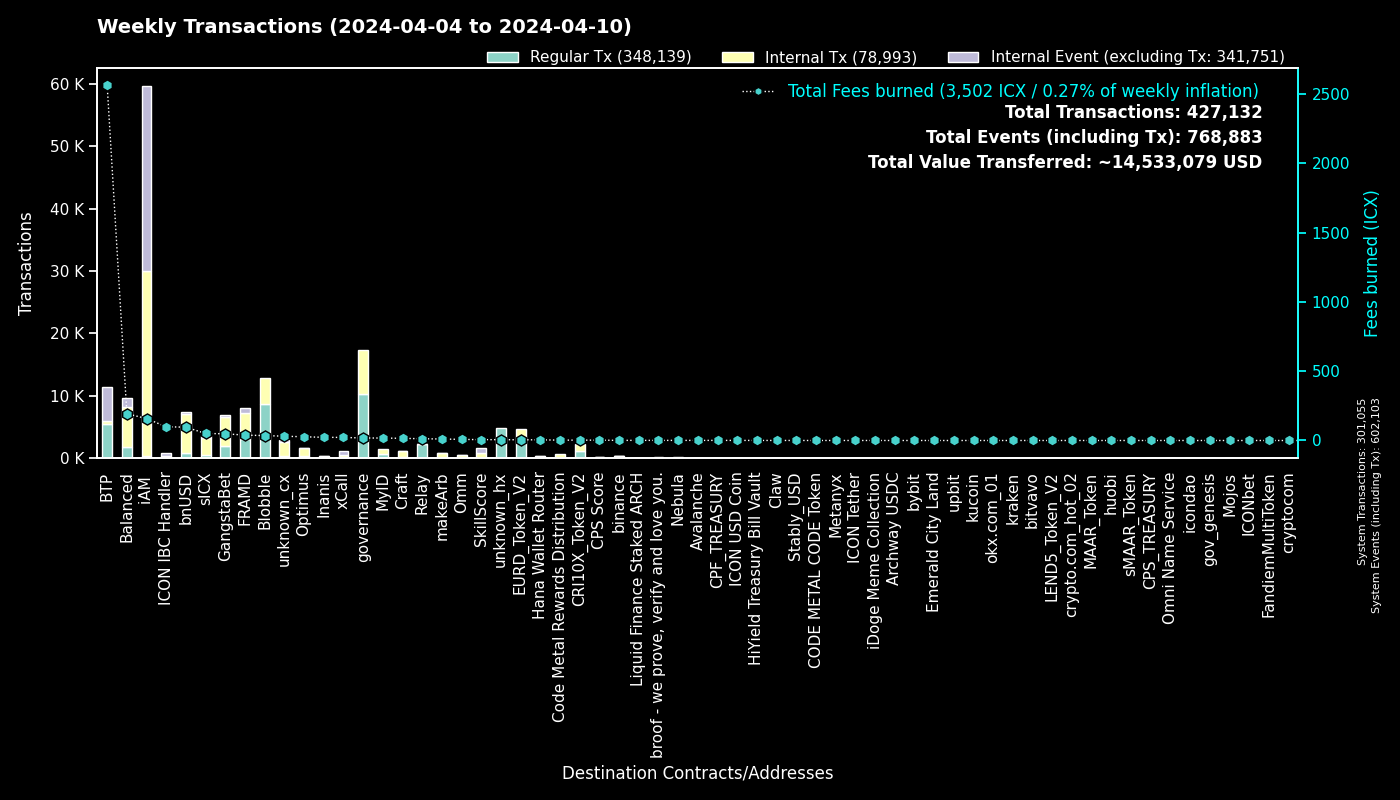

Values plotted in this chart, from the file beside it:
to, Fees burned, Regular Tx, to_def, Internal Tx, Internal Event (excluding Tx), group
0, 0.0, 301041, System, 14, 301048, System
cx00000000000000000000000000000000000000…, 18.15, 10293, governance, 7099, 0, governance
cxee7a00755a757e3c519a0616456030e33dc9d4…, 2557, 5494, BTP_2, 0, 5519, BTP
cxf2ca3b655a782f39227934d37ff3b77f9b1ebc…, 17.87, 4396, Blobble, 0, 0, Blobble
cxf14dea1cff7ceb29a46e6d04533a08f84441e4…, 17.45, 4215, Blobble Stake Token, 4284, 0, Blobble
cx2aa9b28a657e3121b75d3d4fe65e569398645d…, 32, 3052, FRAMD Token, 3547, 98, FRAMD
cx96f98f59f1dc144709fd294d4b906c74f5d709…, 5.238, 2368, EURD_Token_V2, 2368, 0, EURD_Token_V2
cxca5faa5a71d986a2e84dd7e6f5ff791d29901e…, 12.01, 2285, Relay_4, 0, 0, Relay
cx7e7851253fcde669a0b9d9cf55db5146d619ac…, 2.563, 1150, CRI10X_Token_V2, 1150, 0, CRI10X_Token_V2
cxe5c2c460364acc5f8c1d5ca925930043d8d9c9…, 5.007, 1070, GangstaBet Crown, 1091, 0, GangstaBet
cx88fd7df7ddff82f7cc735c871dc519838cb235…, 96.05, 801, bnUSD, 6286, 362, bnUSD
cx66d4d90f5f113eba575bf793570135f9b10cec…, 43.91, 553, balanced_loans, 1485, 902, Balanced
cx2609b924e33ef00b648a409245c7ea394c4678…, 50.63, 502, sICX, 2819, 185, sICX
cxba62bb61baf8dd8b6a04633fe33806547785a0…, 15.38, 494, MyID_3, 493, 0, MyID
cx5a0af85407c69945eb318d4ac18e9e84218416…, 25.61, 406, GangWar Simulation, 1159, 331, GangstaBet
cx622bbab73698f37dbef53955fd3decffeb0b0c…, 98.96, 383, ICON IBC Handler, 11, 471, ICON IBC Handler
hxb568381d35d3e7a6383200e8a0d30310af20b9…, 0.4363, 349, binance_hot, 0, 0, binance
cx14002628a4599380f391f708843044bc93dce2…, 157.8, 322, iAM Div, 29602, 29623, iAM
cx69bcdf1753472c1444188ec3f5188657e30c83…, 0.8346, 260, broof - we prove, verify and love you., 0, 0, broof - we prove, verify and love you.
cx694e8c9f1a05c8c3719f30d46b97697960e428…, 2.274, 241, MyID_2, 241, 0, MyID
cx44250a12074799e26fdeee75648ae47e2cc842…, 69.52, 241, balanced_governance, 8, 0, Balanced
cxd17316e24ee40f2ef8ed6f3a497311db1b3520…, 3.412, 200, GangstaVerse LootBox, 978, 0, GangstaBet
cxa0af3165c08318e988cb30993b3048335b94af…, 6.222, 183, balanced_dex, 530, 42, Balanced
cxaa99a164586883eed0322d62a31946dfa9491f…, 13.58, 175, optimus_rewards, 318, 14, Optimus
cx21e94c08c03daee80c25d8ee3ea22a20786ec2…, 22.11, 144, balanced_router, 1514, 115, Balanced
cxd82fb5d3effecd8c9071a4bba3856ad7222c4b…, 9.992, 134, Balanced Savings, 513, 15, Balanced
cxa07f426062a1384bdd762afa6a87d123fbc81c…, 22.1, 133, xCall, 397, 574, xCall
cx28b2ec885b50c8a93da752f2d0467a67127a70…, 6.606, 124, CROWN, 659, 38, GangstaBet
cxf61cd5a45dc9f91c15aa65831a30a90d59a096…, 17.32, 122, balanced_baln, 939, 113, Balanced
cx10d59e8103ab44635190bd4139dbfd682fa2d0…, 5.907, 114, balanced_rewards, 213, 158, Balanced
cxe971c0a92c58db502e4a224efc6ba311eb1c17…, 22.34, 107, Inanis Treasury, 225, 24, Inanis
cx85954d0dae92b63bf5cba03a59ca4ffe687bad…, 0.6376, 103, NebulaMultiToken, 122, 0, Nebula
cx2dc662031f3d62bcdba4f63e9bf827767c8475…, 6.302, 81, SkillScore, 793, 797, SkillScore
cx28497aef34ec44ad2be9249daddfbe34b54f30…, 1.099, 76, Balanced Bribe, 76, 0, Balanced
cx59d899fce52cadd1feb5128ff5e6672f03943e…, 0.5053, 73, unknown_cx, 0, 32, unknown_cx
hx6b91c8dea3114de74ecfa85908b875778c2b59…, 0.09, 72, bybit, 0, 0, bybit
cx5df6645bf9e49756470808a61fd5130940c1e0…, 24.52, 71, unknown_cx, 1913, 84, unknown_cx
cx203d9cd2a669be67177e997b8948ce2c35caff…, 11.71, 69, balanced_dividends, 767, 13, Balanced
cx7ecb16e4c143b95e01d05933c17cb986cfe618…, 10.87, 63, CraftRewards, 415, 10, Craft
cx7b1843b7ef5368a080ccf59c0a9d1bdec474f9…, 2.598, 57, optimus_dividends, 379, 0, Optimus
cx2e6d0fc0eca04965d06038c8406093337f085f…, 4.124, 55, Craft, 349, 13, Craft
cx334db6519871cb2bfd154cec0905ced4ea142d…, 0.1891, 54, unknown_cx, 0, 0, unknown_cx
hx8c13860498eac5436875dd9d03dda8f7ac81e1…, 0.06625, 53, unknown_hx, 0, 0, unknown_hx
cx32743b6f4588f5c1b025c5bb732ac623493654…, 0.2391, 52, Craft, 46, 0, Craft
cx917f88460d4ebec1fd656d4dbe51131a37d168…, 0.2772, 47, unknown_cx, 0, 11, unknown_cx
hx133323c2e990994816b548a9e7eb080a5eac80…, 0.0575, 46, unknown_hx, 0, 0, unknown_hx
cx6139a27c15f1653471ffba0b4b88dc15de7e32…, 7.105, 44, gangstabet_token, 572, 28, GangstaBet
cxe65f3286902be43e00a5013cb1dc300ec8e51f…, 10.76, 43, makeArb, 726, 12, makeArb
hxbb984f278abd66ae2155edbd91f8c87ce98411…, 0.05375, 43, kucoin, 0, 0, kucoin
hx85532472e789802a943bd34a8aeb86668bc232…, 0.05375, 43, okx.com_01, 0, 0, okx.com_01
cx43e2eec79eb76293c298f2b17aec06097be606…, 1.024, 41, balanced_staking, 121, 3, Balanced
cx5b5a03cb525a1845d0af3a872d525b18a810ac…, 2.357, 41, btp-0x38.bsc-BTCB, 215, 17, BTP
hx68646780e14ee9097085f7280ab137c3633b4b…, 0.05, 40, kraken_hot, 0, 0, kraken
hx2f1377f549e31534bcc7d02a1ba23c1a5d289f…, 0.04875, 39, unknown_hx, 0, 0, unknown_hx
hxa390d24fdcba68515b492ffc553192802706a1…, 0.04875, 39, bitvavo_hot, 0, 0, bitvavo
cx9c4698411c6d9a780f605685153431dcda0460…, 0.3936, 35, Auction, 119, 4, Craft
cx12a58f7ab2cf2b08b426c490a91a9cb03ea051…, 1.936, 32, unknown_cx, 115, 158, unknown_cx
cx30f18d26f45d990112a4cd4825c0b79af73aac…, 6.684, 32, Yetis, 628, 628, FRAMD
hx294c5d0699615fc8d92abfe464a2601612d11b…, 0.0375, 30, crypto.com_hot_02, 0, 0, crypto.com_hot_02
cxc83f6eaf7e123f656657ebac3b09bc7a38e323…, 2.567, 30, Code Metal Rewards Distribution, 672, 0, Code Metal Rewards Distribution
... 1,099 more rows
